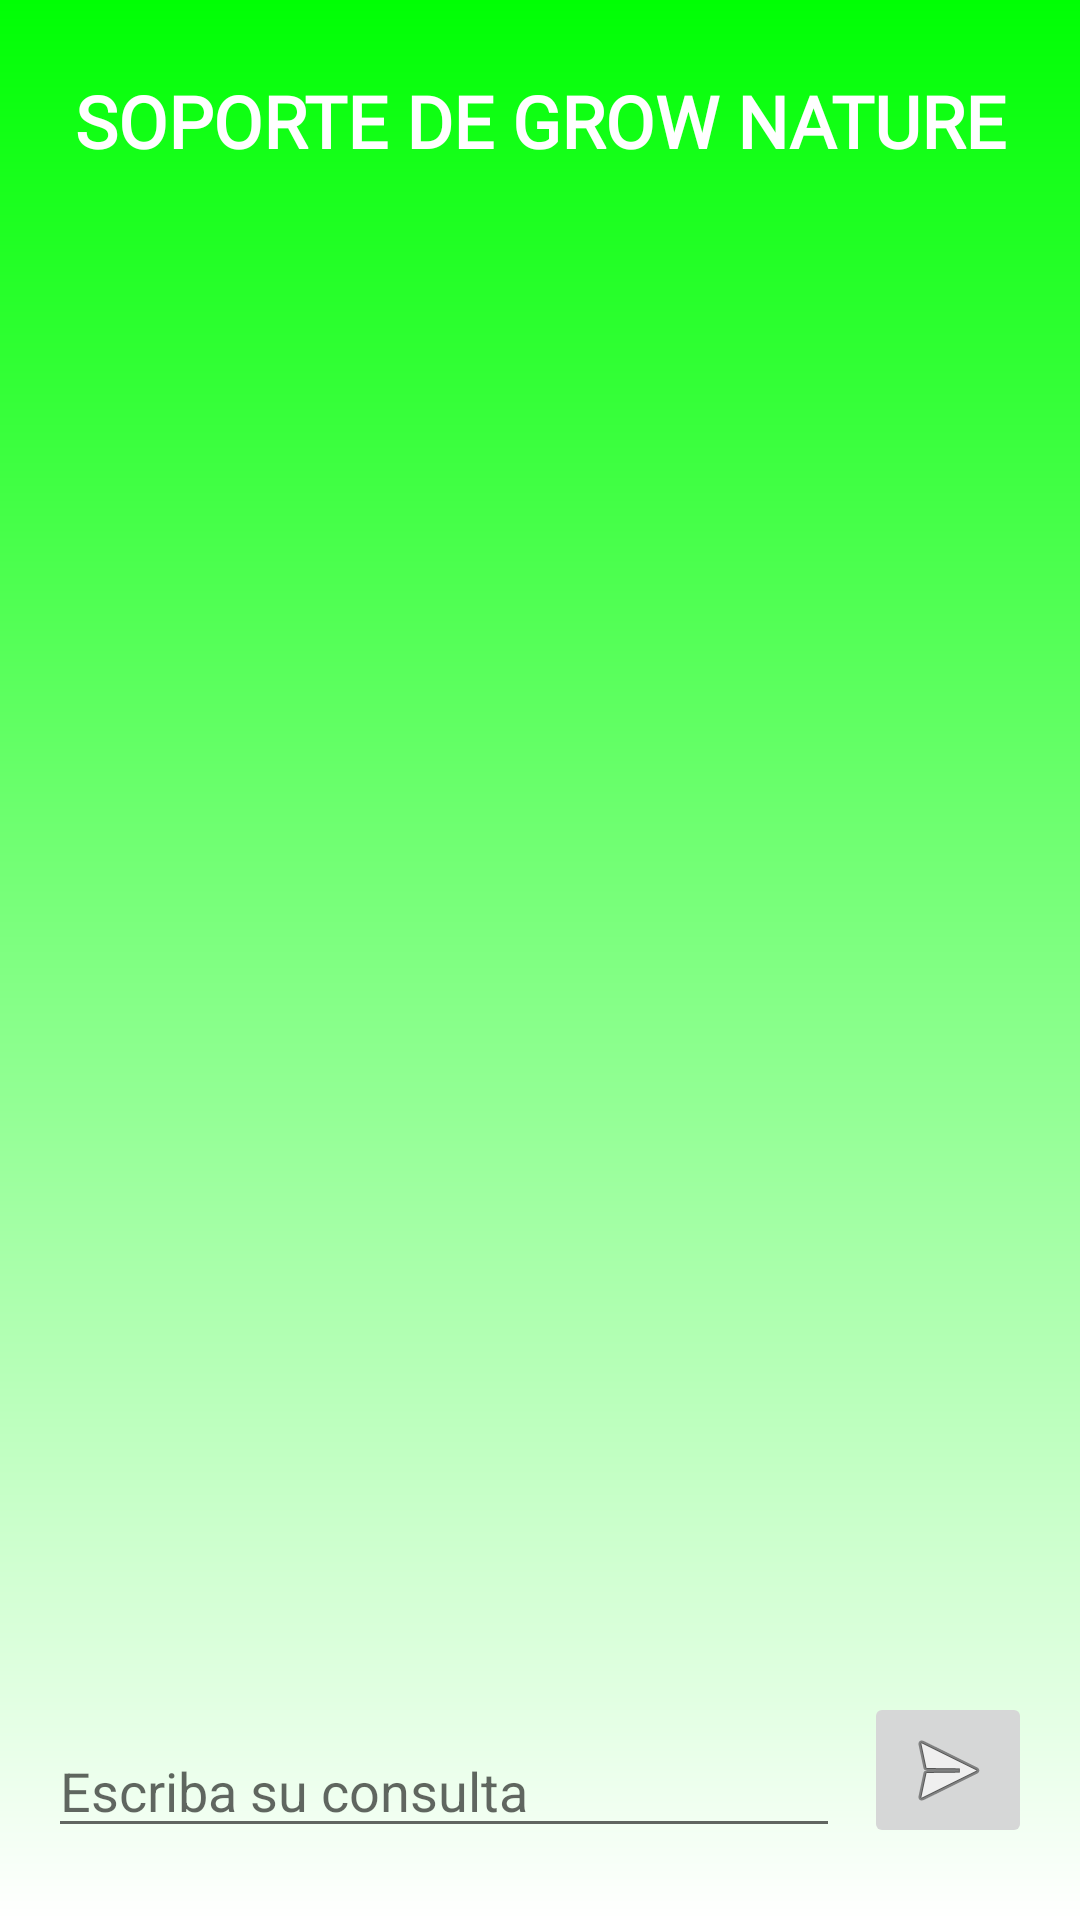

Produce the Android XML layout that renders to this screen, including the resource entries it uses.
<!-- AndroidManifest.xml: application theme Theme.GrowNature -->
<!-- res/layout/activity_contacto.xml -->
<?xml version="1.0" encoding="utf-8"?>
<androidx.constraintlayout.widget.ConstraintLayout xmlns:android="http://schemas.android.com/apk/res/android"
    xmlns:app="http://schemas.android.com/apk/res-auto"
    xmlns:tools="http://schemas.android.com/tools"
    android:layout_width="match_parent"
    android:layout_height="match_parent"
    android:background="@drawable/my_gradient_drawable"
    tools:context=".ContactoActivity">

    <TextView
        android:id="@+id/tv_soporteGrowNature"
        android:layout_width="0dp"
        android:layout_height="wrap_content"
        android:layout_marginStart="16dp"
        android:layout_marginTop="24dp"
        android:layout_marginEnd="16dp"
        android:fontFamily="@font/almendra"
        android:text="@string/tv_soporteGrowNature"
        android:textAlignment="center"
        android:textColor="#FFFFFF"
        android:textSize="24sp"
        android:textStyle="bold"
        app:layout_constraintBottom_toTopOf="@+id/rv_chat"
        app:layout_constraintEnd_toEndOf="parent"
        app:layout_constraintHorizontal_bias="0.5"
        app:layout_constraintStart_toStartOf="parent"
        app:layout_constraintTop_toTopOf="parent" />

    <androidx.recyclerview.widget.RecyclerView
        android:id="@+id/rv_chat"
        android:layout_width="0dp"
        android:layout_height="0dp"
        android:layout_marginStart="16dp"
        android:layout_marginTop="16dp"
        android:layout_marginEnd="16dp"
        android:layout_marginBottom="16dp"
        app:layout_constraintBottom_toTopOf="@+id/et_mensaje"
        app:layout_constraintEnd_toEndOf="parent"
        app:layout_constraintHorizontal_bias="0.5"
        app:layout_constraintStart_toStartOf="parent"
        app:layout_constraintTop_toBottomOf="@+id/tv_soporteGrowNature" />

    <EditText
        android:id="@+id/et_mensaje"
        android:layout_width="0dp"
        android:layout_height="wrap_content"
        android:layout_marginStart="16dp"
        android:layout_marginBottom="24dp"
        android:ems="10"
        android:hint="@string/text_chat_default"
        android:inputType="textPersonName"
        app:layout_constraintBottom_toBottomOf="parent"
        app:layout_constraintEnd_toStartOf="@+id/ib_envio"
        app:layout_constraintHorizontal_bias="0.5"
        app:layout_constraintStart_toStartOf="parent"
        app:layout_constraintTop_toBottomOf="@+id/rv_chat" />

    <ImageButton
        android:id="@+id/ib_envio"
        android:layout_width="wrap_content"
        android:layout_height="wrap_content"
        android:layout_marginStart="8dp"
        android:layout_marginEnd="16dp"
        android:layout_marginBottom="24dp"
        app:layout_constraintBottom_toBottomOf="parent"
        app:layout_constraintEnd_toEndOf="parent"
        app:layout_constraintHorizontal_bias="0.5"
        app:layout_constraintStart_toEndOf="@+id/et_mensaje"
        app:srcCompat="@android:drawable/ic_menu_send" />

</androidx.constraintlayout.widget.ConstraintLayout>
<!-- resources referenced by this layout -->
<resources>
  <!-- drawable my_gradient_drawable (drawable) -->
  <?xml version="1.0" encoding="utf-8"?>
  <shape
      xmlns:android="http://schemas.android.com/apk/res/android"
      android:shape="rectangle">
  
      <gradient
          android:type="linear"
          android:startColor="#00FF04"
          android:endColor="#FFFFFF"
          android:angle="270"
          />
  
  </shape>
  <string name="text_chat_default">Escriba su consulta</string>
  <string name="tv_soporteGrowNature">SOPORTE DE GROW NATURE</string>
  <style name="Theme.GrowNature" parent="Theme.MaterialComponents.DayNight.DarkActionBar">
          
          <item name="colorPrimary">@color/purple_500</item>
          <item name="colorPrimaryVariant">@color/purple_700</item>
          <item name="colorOnPrimary">@color/white</item>
          
          <item name="colorSecondary">@color/teal_200</item>
          <item name="colorSecondaryVariant">@color/teal_700</item>
          <item name="colorOnSecondary">@color/black</item>
          
          <item name="android:statusBarColor" tools:targetApi="l">?attr/colorPrimaryVariant</item>
          
      </style>
  <color name="purple_500">#FF6200EE</color>
  <color name="purple_700">#FF3700B3</color>
  <color name="white">#FFFFFFFF</color>
  <color name="teal_200">#FF03DAC5</color>
  <color name="teal_700">#FF018786</color>
  <color name="black">#FF000000</color>
</resources>
